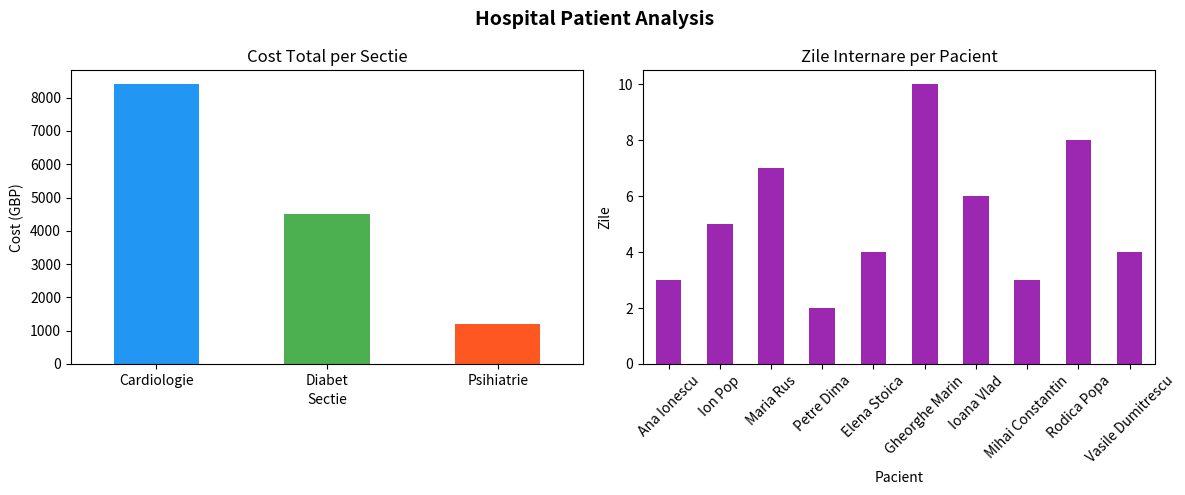

Generate this figure with matplotlib: (Note: this script raises an exception after producing the figure.)
import pandas as pd
import matplotlib.pyplot as plt

# ============================================
# DATE
# ============================================

pacienti = pd.DataFrame({
    'id_pacient': [1, 2, 3, 4, 5, 6, 7, 8, 9, 10],
    'nume': ['Ana Ionescu', 'Ion Pop', 'Maria Rus', 'Petre Dima',
             'Elena Stoica', 'Gheorghe Marin', 'Ioana Vlad', 'Mihai Constantin',
             'Rodica Popa', 'Vasile Dumitrescu'],
    'varsta': [67, 45, 72, 38, 55, 81, 63, 49, 70, 58],
    'id_sectie': [1, 2, 1, 3, 1, 2, 1, 2, 1, 3],
    'zile_internare': [3, 5, 7, 2, 4, 10, 6, 3, 8, 4],
    'readmis': ['Nu', 'Nu', 'Da', 'Nu', 'Da', 'Nu', 'Da', 'Nu', 'Nu', 'Da']
})

sectii = pd.DataFrame({
    'id_sectie': [1, 2, 3],
    'nume_sectie': ['Cardiologie', 'Diabet', 'Psihiatrie'],
    'cost_zi_GBP': [300, 250, 200]
})

# ============================================
# ANALIZA
# ============================================

df = pd.merge(pacienti, sectii, on='id_sectie', how='left')
df['cost_total_GBP'] = df['zile_internare'] * df['cost_zi_GBP']

print("=== RAPORT COMPLET SPITAL ===")
print(df[['nume', 'varsta', 'nume_sectie', 'zile_internare', 'cost_total_GBP', 'readmis']])

print("\n=== Cost total per sectie ===")
costuri_sectie = df.groupby('nume_sectie')['cost_total_GBP'].sum()
print(costuri_sectie)

print("\n=== Pacienti readmisi ===")
print(df[df['readmis'] == 'Da'][['nume', 'nume_sectie', 'cost_total_GBP']])

print("\n=== Cost mediu per sectie ===")
print(df.groupby('nume_sectie')['cost_total_GBP'].mean().round(0))

# ============================================
# GRAFICE
# ============================================

fig, axes = plt.subplots(1, 2, figsize=(12, 5))
fig.suptitle('Hospital Patient Analysis', fontsize=14, fontweight='bold')

# Grafic 1 - Cost total per sectie
costuri_sectie.plot(kind='bar', ax=axes[0], 
                    color=['#2196F3', '#4CAF50', '#FF5722'])
axes[0].set_title('Cost Total per Sectie')
axes[0].set_xlabel('Sectie')
axes[0].set_ylabel('Cost (GBP)')
axes[0].tick_params(axis='x', rotation=0)

# Grafic 2 - Zile internare per pacient
df.plot(kind='bar', x='nume', y='zile_internare', 
        ax=axes[1], color='#9C27B0', legend=False)
axes[1].set_title('Zile Internare per Pacient')
axes[1].set_xlabel('Pacient')
axes[1].set_ylabel('Zile')
axes[1].tick_params(axis='x', rotation=45)

plt.tight_layout()
plt.savefig('raport_spital.png')
plt.show()

# ============================================
# EXPORT
# ============================================

df.to_excel('raport_spital.xlsx', index=False)
print("\n=== Raport salvat: raport_spital.xlsx + raport_spital.png ===")
